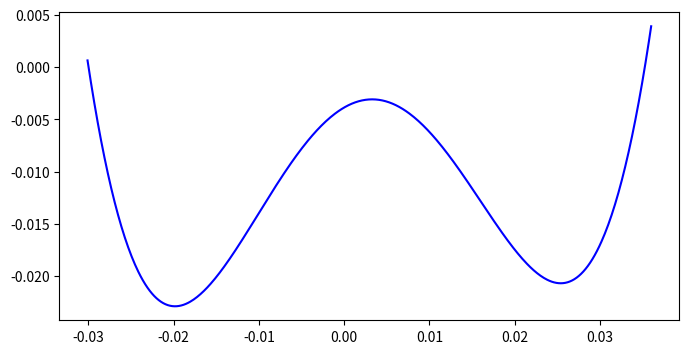

This figure's Python source:
from matplotlib import pyplot as pl

import numpy as np

from scipy import interpolate

x = np.linspace(-0.0301, 0.036, 500)

y = 71309.0396153*(x**4) - 840.1696*(x**3) - 69.2694*(x**2) + 0.471299*x - 0.003878872

pl.figure(figsize = (8, 4))

pl.plot(x, y, color="blue", linewidth = 1.5)

pl.show()

pl.figure

pl.plot

pl.show